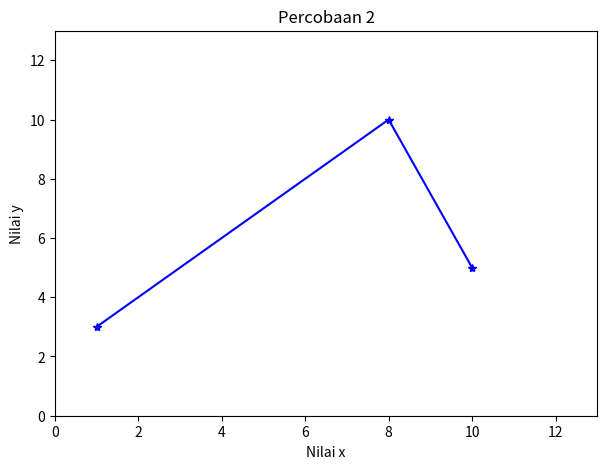

Here is the Python script that generated this plot:
import matplotlib.pyplot as plt
import numpy as np

xpoints = np.array([1, 8, 10])
ypoints = np.array([3, 10, 5])

#Ukuran gambar
plt.figure(figsize=(7,5))

#Judul dan label sumbu
plt.title('Percobaan 2')
plt.xlabel('Nilai x')
plt.ylabel('Nilai y')

#Panjang nilai x dan y
plt.xlim([0, 13])
plt.ylim([0, 13])

#Warna garis
plt.plot(xpoints, ypoints, marker = '*', color = 'blue')
plt.show()